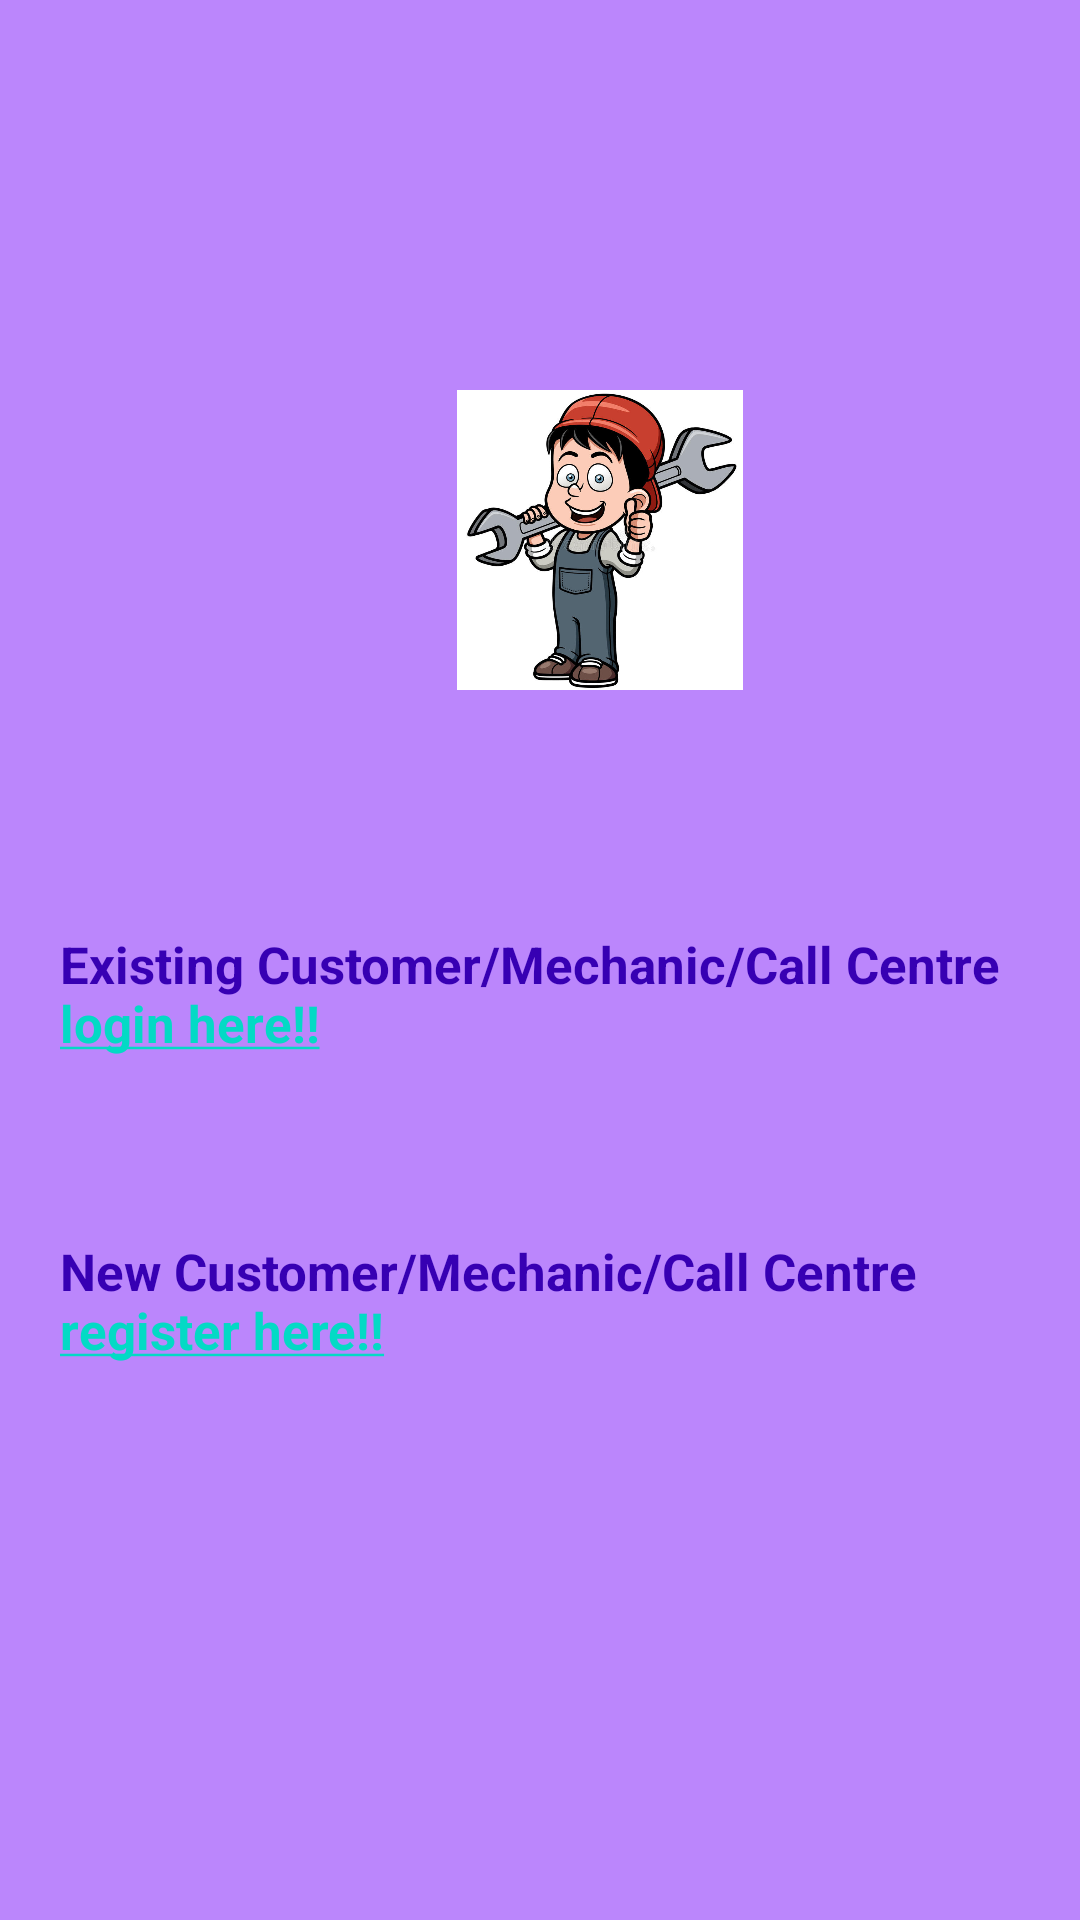

Android layout source for this screen:
<!-- AndroidManifest.xml: application theme Theme.MyDearMechanic -->
<!-- res/layout/activity_login.xml -->
<?xml version="1.0" encoding="utf-8"?>
<androidx.constraintlayout.widget.ConstraintLayout xmlns:android="http://schemas.android.com/apk/res/android"
    xmlns:app="http://schemas.android.com/apk/res-auto"
    xmlns:tools="http://schemas.android.com/tools"
    android:layout_width="match_parent"
    android:layout_height="match_parent"
    android:background="@color/purple_200"
    tools:context=".login">
    <LinearLayout
        android:layout_width="match_parent"
        android:layout_height="wrap_content"
        android:orientation="vertical">
        <LinearLayout
            android:id="@+id/ll6"
            android:layout_width="wrap_content"
            android:layout_height="wrap_content"
            android:layout_marginStart="60dp"
            android:layout_marginTop="130dp"
            android:layout_marginEnd="10dp">
            <ImageView
                android:id="@+id/iv3"
                android:layout_width="280dp"
                android:layout_height="100dp"
                app:srcCompat="@drawable/mechanic"/>
        </LinearLayout>

        <LinearLayout
            android:id="@+id/ll7"
            android:layout_width="wrap_content"
            android:layout_height="wrap_content"
            android:layout_below="@+id/ll6"
            android:layout_marginStart="20dp"
            android:layout_marginTop="80dp"
            android:layout_marginEnd="5dp">

            <TextView
                android:id="@+id/tv3"
                android:layout_width="wrap_content"
                android:layout_height="wrap_content"
                android:textColor="@color/purple_700"
                android:textStyle="bold"
                android:textSize="17dp"
                android:text="@string/hyperlink"/>
        </LinearLayout>
        <LinearLayout
            android:id="@+id/ll8"
            android:layout_width="wrap_content"
            android:layout_height="wrap_content"
            android:layout_below="@+id/ll7"
            android:layout_marginStart="20dp"
            android:layout_marginTop="60dp"
            android:layout_marginEnd="5dp">
            <TextView
                android:id="@+id/tv4"
                android:layout_width="wrap_content"
                android:layout_height="wrap_content"
                android:textColor="@color/purple_700"
                android:textStyle="bold"
                android:textSize="17dp"
                android:text="@string/hyperlink1"/>
        </LinearLayout>
    </LinearLayout>

</androidx.constraintlayout.widget.ConstraintLayout>
<!-- resources referenced by this layout -->
<resources>
  <color name="purple_200">#FFBB86FC</color>
  <color name="purple_700">#FF3700B3</color>
  <!-- drawable mechanic: jpg bitmap (drawable, 72751 bytes) -->
  <string name="hyperlink">Existing Customer/Mechanic/Call Centre <a href="">login here!!</a></string>
  <string name="hyperlink1">New Customer/Mechanic/Call Centre <a href="">register here!!</a></string>
  <style name="Theme.MyDearMechanic" parent="Theme.MaterialComponents.DayNight.DarkActionBar">
          
          <item name="colorPrimary">@color/purple_500</item>
          <item name="colorPrimaryVariant">@color/purple_700</item>
          <item name="colorOnPrimary">@color/white</item>
          
          <item name="colorSecondary">@color/teal_200</item>
          <item name="colorSecondaryVariant">@color/teal_700</item>
          <item name="colorOnSecondary">@color/black</item>
          
          <item name="android:statusBarColor">?attr/colorPrimaryVariant</item>
          
      </style>
  <color name="purple_500">#FF6200EE</color>
  <color name="white">#FFFFFFFF</color>
  <color name="teal_200">#FF03DAC5</color>
  <color name="teal_700">#FF018786</color>
  <color name="black">#FF000000</color>
</resources>
